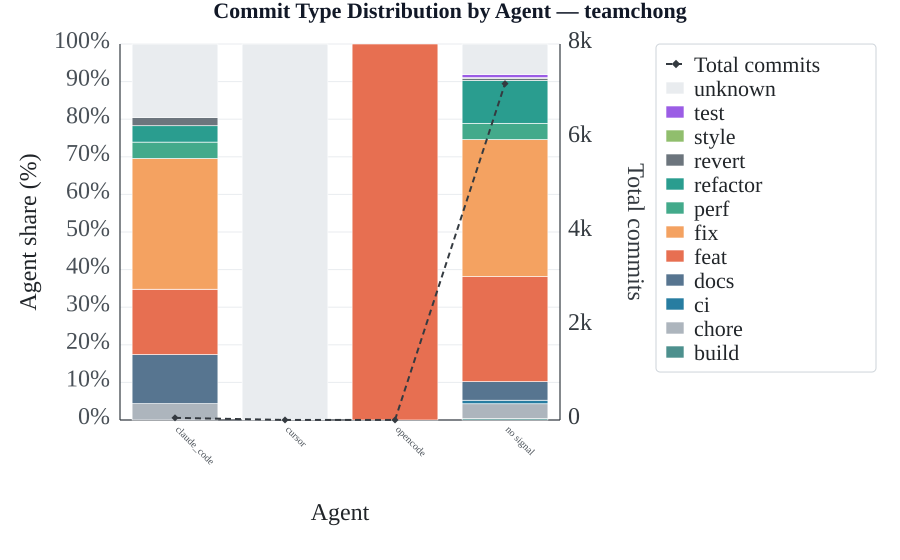

The file beside this chart, header and first rows:
agent, commits_total, commits_build, commits_chore, commits_ci, commits_docs, commits_feat, commits_fix, commits_perf, commits_refactor, commits_revert, commits_style, commits_test, commits_unknown
claude_code, 100.0, 0.0, 4.3, 0.0, 13.0, 17.4, 34.8, 4.3, 4.3, 2.2, 0.0, 0.0, 19.6
cursor, 100.0, 0.0, 0.0, 0.0, 0.0, 0.0, 0.0, 0.0, 0.0, 0.0, 0.0, 0.0, 100.0
no signal, 100.0, 0.3, 4.0, 1.0, 4.9, 27.9, 36.5, 4.3, 11.4, 0.6, 0.2, 0.8, 8.2
opencode, 100.0, 0.0, 0.0, 0.0, 0.0, 100.0, 0.0, 0.0, 0.0, 0.0, 0.0, 0.0, 0.0
